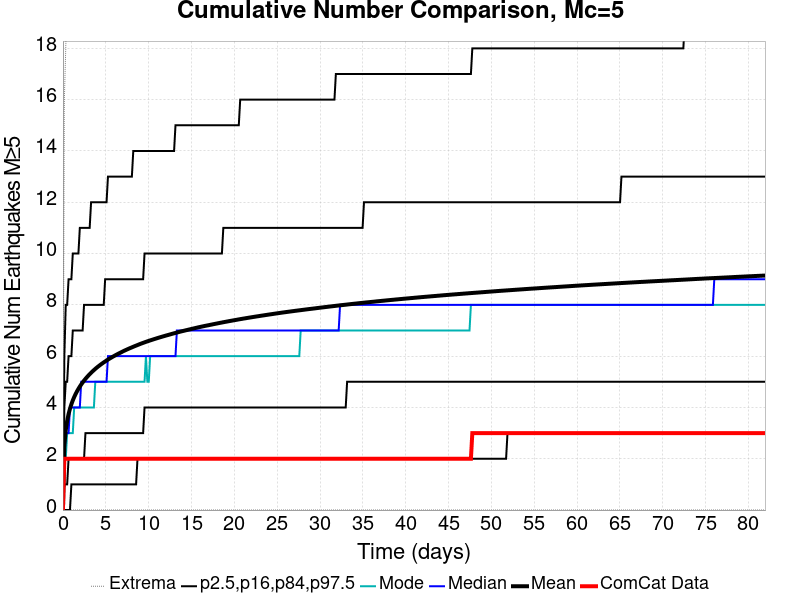

Data behind this chart, as committed beside it:
Time (days), ComCat Data, Simulation Mean, Simulation Median, Simulation Mode, Simulation Minimum, Simulation Maximum, 2.5 %-ile, 16 %-ile, 84 %-ile, 97.5 %-ile
0.0, 0.0, 0.0, 0.0, 0.0, 0.0, 0.0, 0.0, 0.0, 0.0, 0.0
0.1642, 2.0, 2.529, 2.0, 2.0, 0.0, 16.0, 0.0, 1.0, 4.0, 6.0
0.3284, 2.0, 3.116, 3.0, 2.0, 0.0, 18.0, 0.0, 1.0, 5.0, 8.0
0.4926, 2.0, 3.478, 3.0, 3.0, 0.0, 21.0, 0.0, 1.0, 5.0, 8.0
0.6568, 2.0, 3.74, 3.0, 3.0, 0.0, 22.0, 0.0, 2.0, 6.0, 9.0
0.821, 2.0, 3.951, 4.0, 3.0, 0.0, 24.0, 0.0, 2.0, 6.0, 9.0
0.9853, 2.0, 4.124, 4.0, 3.0, 0.0, 25.0, 1.0, 2.0, 6.0, 9.0
1.149, 2.0, 4.275, 4.0, 3.0, 0.0, 28.0, 1.0, 2.0, 7.0, 10.0
1.314, 2.0, 4.405, 4.0, 4.0, 0.0, 30.0, 1.0, 2.0, 7.0, 10.0
1.478, 2.0, 4.523, 4.0, 4.0, 0.0, 31.0, 1.0, 2.0, 7.0, 10.0
1.642, 2.0, 4.628, 4.0, 4.0, 0.0, 31.0, 1.0, 2.0, 7.0, 10.0
1.806, 2.0, 4.725, 4.0, 4.0, 0.0, 32.0, 1.0, 2.0, 7.0, 10.0
1.971, 2.0, 4.814, 4.0, 4.0, 0.0, 35.0, 1.0, 2.0, 7.0, 11.0
2.135, 2.0, 4.896, 5.0, 4.0, 0.0, 36.0, 1.0, 2.0, 7.0, 11.0
2.299, 2.0, 4.973, 5.0, 4.0, 0.0, 36.0, 1.0, 2.0, 7.0, 11.0
2.463, 2.0, 5.046, 5.0, 4.0, 0.0, 36.0, 1.0, 2.0, 8.0, 11.0
2.627, 2.0, 5.114, 5.0, 4.0, 0.0, 36.0, 1.0, 3.0, 8.0, 11.0
2.792, 2.0, 5.178, 5.0, 4.0, 0.0, 36.0, 1.0, 3.0, 8.0, 11.0
2.956, 2.0, 5.239, 5.0, 4.0, 0.0, 36.0, 1.0, 3.0, 8.0, 11.0
3.12, 2.0, 5.297, 5.0, 4.0, 0.0, 36.0, 1.0, 3.0, 8.0, 11.0
3.284, 2.0, 5.352, 5.0, 4.0, 0.0, 36.0, 1.0, 3.0, 8.0, 12.0
3.448, 2.0, 5.405, 5.0, 4.0, 0.0, 36.0, 1.0, 3.0, 8.0, 12.0
3.613, 2.0, 5.455, 5.0, 4.0, 0.0, 36.0, 1.0, 3.0, 8.0, 12.0
3.777, 2.0, 5.504, 5.0, 5.0, 0.0, 36.0, 1.0, 3.0, 8.0, 12.0
3.941, 2.0, 5.551, 5.0, 5.0, 0.0, 36.0, 1.0, 3.0, 8.0, 12.0
4.105, 2.0, 5.594, 5.0, 5.0, 0.0, 36.0, 1.0, 3.0, 8.0, 12.0
4.269, 2.0, 5.637, 5.0, 5.0, 0.0, 36.0, 1.0, 3.0, 8.0, 12.0
4.434, 2.0, 5.678, 5.0, 5.0, 0.0, 36.0, 1.0, 3.0, 8.0, 12.0
4.598, 2.0, 5.718, 5.0, 5.0, 0.0, 36.0, 1.0, 3.0, 8.0, 12.0
4.762, 2.0, 5.757, 5.0, 5.0, 0.0, 36.0, 1.0, 3.0, 8.0, 12.0
4.926, 2.0, 5.793, 5.0, 5.0, 0.0, 36.0, 1.0, 3.0, 9.0, 12.0
5.09, 2.0, 5.829, 5.0, 5.0, 0.0, 37.0, 1.0, 3.0, 9.0, 12.0
5.255, 2.0, 5.865, 6.0, 5.0, 0.0, 38.0, 1.0, 3.0, 9.0, 13.0
5.419, 2.0, 5.899, 6.0, 5.0, 0.0, 38.0, 1.0, 3.0, 9.0, 13.0
5.583, 2.0, 5.932, 6.0, 5.0, 0.0, 38.0, 1.0, 3.0, 9.0, 13.0
5.747, 2.0, 5.964, 6.0, 5.0, 0.0, 39.0, 1.0, 3.0, 9.0, 13.0
5.912, 2.0, 5.995, 6.0, 5.0, 0.0, 40.0, 1.0, 3.0, 9.0, 13.0
6.076, 2.0, 6.026, 6.0, 5.0, 0.0, 40.0, 1.0, 3.0, 9.0, 13.0
6.24, 2.0, 6.056, 6.0, 5.0, 0.0, 40.0, 1.0, 3.0, 9.0, 13.0
6.404, 2.0, 6.085, 6.0, 5.0, 0.0, 40.0, 1.0, 3.0, 9.0, 13.0
6.568, 2.0, 6.113, 6.0, 5.0, 0.0, 40.0, 1.0, 3.0, 9.0, 13.0
6.733, 2.0, 6.14, 6.0, 5.0, 0.0, 41.0, 1.0, 3.0, 9.0, 13.0
6.897, 2.0, 6.168, 6.0, 5.0, 0.0, 41.0, 1.0, 3.0, 9.0, 13.0
7.061, 2.0, 6.196, 6.0, 5.0, 0.0, 41.0, 1.0, 3.0, 9.0, 13.0
7.225, 2.0, 6.222, 6.0, 5.0, 0.0, 41.0, 1.0, 3.0, 9.0, 13.0
7.389, 2.0, 6.247, 6.0, 5.0, 0.0, 41.0, 1.0, 3.0, 9.0, 13.0
7.554, 2.0, 6.272, 6.0, 5.0, 0.0, 41.0, 1.0, 3.0, 9.0, 13.0
7.718, 2.0, 6.296, 6.0, 5.0, 0.0, 41.0, 1.0, 3.0, 9.0, 13.0
7.882, 2.0, 6.32, 6.0, 5.0, 0.0, 41.0, 1.0, 3.0, 9.0, 13.0
8.046, 2.0, 6.342, 6.0, 5.0, 0.0, 41.0, 1.0, 3.0, 9.0, 13.0
8.21, 2.0, 6.366, 6.0, 5.0, 0.0, 42.0, 1.0, 3.0, 9.0, 14.0
8.375, 2.0, 6.389, 6.0, 5.0, 0.0, 42.0, 1.0, 3.0, 9.0, 14.0
8.539, 2.0, 6.411, 6.0, 5.0, 0.0, 42.0, 1.0, 3.0, 9.0, 14.0
8.703, 2.0, 6.433, 6.0, 5.0, 0.0, 42.0, 2.0, 3.0, 9.0, 14.0
8.867, 2.0, 6.455, 6.0, 5.0, 0.0, 42.0, 2.0, 3.0, 9.0, 14.0
9.031, 2.0, 6.477, 6.0, 5.0, 0.0, 42.0, 2.0, 3.0, 9.0, 14.0
9.196, 2.0, 6.498, 6.0, 5.0, 0.0, 42.0, 2.0, 3.0, 9.0, 14.0
9.36, 2.0, 6.518, 6.0, 5.0, 0.0, 43.0, 2.0, 3.0, 9.0, 14.0
9.524, 2.0, 6.538, 6.0, 5.0, 0.0, 43.0, 2.0, 4.0, 10.0, 14.0
9.688, 2.0, 6.558, 6.0, 6.0, 0.0, 43.0, 2.0, 4.0, 10.0, 14.0
... 440 more rows
